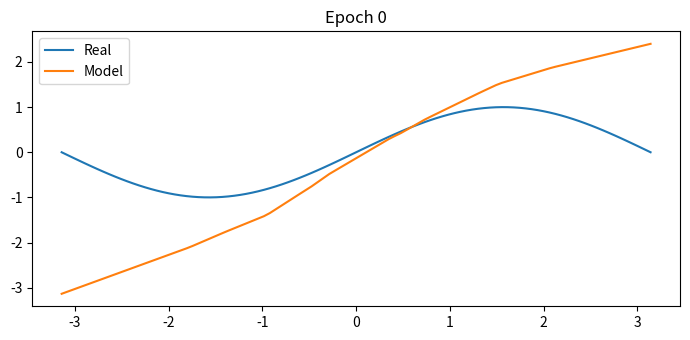
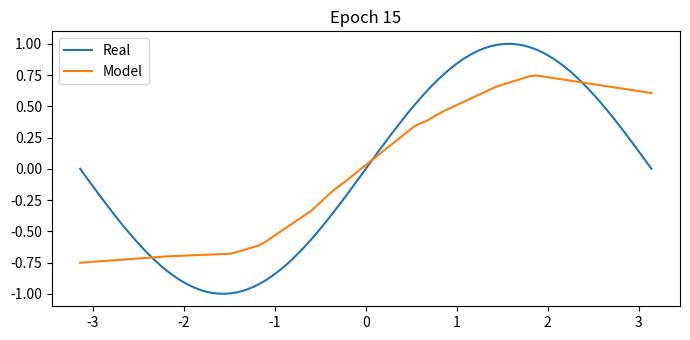
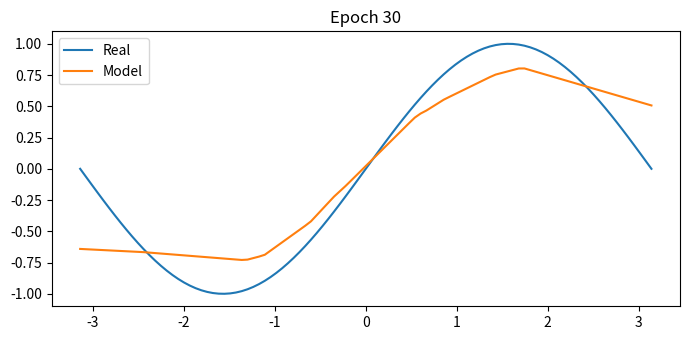
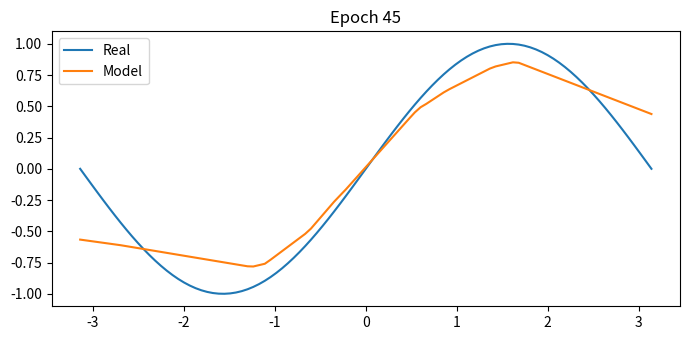
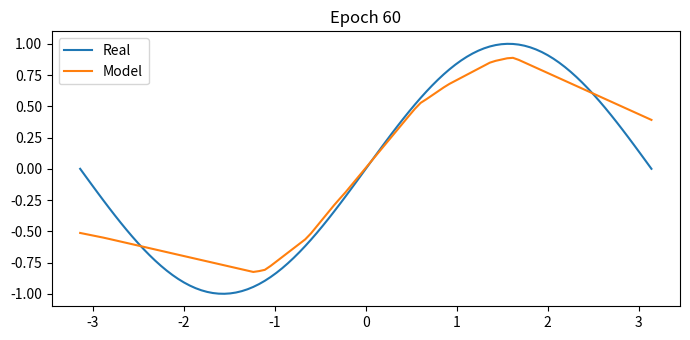
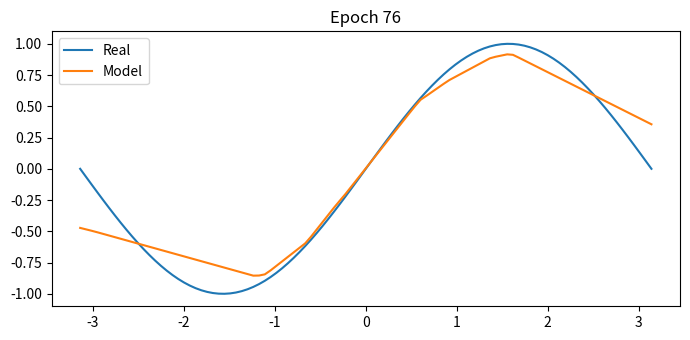
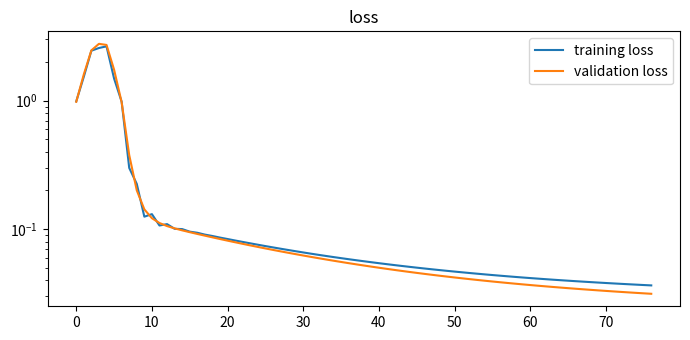

Source code (Python) for these figures, in order:
import numpy as np
import matplotlib.pyplot as plt
from matplotlib.backends.backend_pdf import PdfPages

plt.rcParams["figure.figsize"] = [7.00, 3.50]
plt.rcParams["figure.autolayout"] = True

def save_image(filename):

    p = PdfPages(filename)
    
    fig_nums = plt.get_fignums()  
    figs = [plt.figure(n) for n in fig_nums]
    
    for fig in figs: 
        fig.savefig(p, format='pdf') 
    
    p.close()

class NPLinear():

    def __init__(self, in_channels, output_channels):
        self.in_channels=in_channels
        self.out_channels=output_channels
        
        self.W=np.random.uniform(-np.sqrt(2/self.in_channels), np.sqrt(2/self.in_channels), size=(output_channels, in_channels))
        self.b=np.random.uniform(-np.sqrt(2/self.in_channels), np.sqrt(2/self.in_channels), size=(output_channels,))
        self.W_grad=np.zeros((output_channels, in_channels))
        self.b_grad=np.zeros((output_channels))

    def forward(self, inputs):
        self.inputs=inputs
        return inputs @ (self.W).T + self.b
    
    def backward(self, loss_grad):
        self.W_grad = loss_grad.T @ self.inputs
        self.b_grad = loss_grad.sum(axis=0)
        return loss_grad @ self.W

    def gd_update(self, lr):
        self.W = self.W - lr*self.W_grad
        self.b = self.b - lr*self.b_grad


class NPMSELoss():

    def forward(self, preds, targets):
        self.preds = preds
        self.targets = targets
        return np.mean((preds-targets)**2)
    
    def backward(self):
        return 2*(self.preds-self.targets)/(self.preds.shape[0]*self.preds.shape[1])


class NPReLU():

    def forward(self, input):
        self.input = input
        return np.maximum(np.zeros(input.shape[1]), input)
    
    def backward(self, loss_grad):
        return loss_grad * (self.input > np.zeros((self.input.shape[0],self.input.shape[1])))

class NPModel():        
    
    def __init__(self, in_channels, out_channels):
        self.layer1=NPLinear(in_channels, 16)
        self.relu=NPReLU()
        self.layer2=NPLinear(16, out_channels)

    def forward(self, batch):
        #Return predictions
        return self.layer2.forward(
            self.relu.forward(
            self.layer1.forward(batch)))

    def backward(self, loss_grad):
        #Set weights and biases
        z1=self.layer2.backward(loss_grad)
        z2=self.relu.backward(z1)
        self.layer1.backward(z2)

    def gd_update(self, lr):
        self.layer1.gd_update(lr)
        self.layer2.gd_update(lr)

N_TRAIN = 100
N_TEST = 1000
SIGMA_NOISE = 0.1

np.random.seed(0xDEADBEEF)
x_train = np.random.uniform(low=-np.pi, high=np.pi, size=N_TRAIN)[:, None]
y_train = np.sin(x_train) + np.random.randn(N_TRAIN, 1) * SIGMA_NOISE

x_test = np.random.uniform(low=-np.pi, high=np.pi, size=N_TEST)[:, None]
y_test = np.sin(x_test) + np.random.randn(N_TEST, 1) * SIGMA_NOISE

train_loss=[]
val_loss=[]
model=NPModel(1,1)
loss_fn=NPMSELoss()
lr = 0.1
points=np.linspace(-np.pi,np.pi, 100)[:, None]
k=0
for i in range(77):
    preds = model.forward(x_train)
    targets = y_train
    loss = loss_fn.forward(preds, targets)
    train_loss.append(loss)

    vloss=loss_fn.forward(model.forward(x_test), y_test)
    val_loss.append(vloss)

    model.backward(loss_fn.backward())
    model.gd_update(lr)
    lr=lr*0.99

    if i in [0, 15, 30, 45, 60, 76]:
        if k == 0:
            fig1=plt.figure()
        if k == 1:
            fig2=plt.figure()
        if k == 2:
            fig3=plt.figure()
        if k == 3:
            fig4=plt.figure()
        if k == 4:
            fig5=plt.figure()
        if k == 5:
            fig6=plt.figure()
        plt.plot(points, np.sin(points), label="Real")
        plt.plot(points, model.forward(points), label="Model")
        plt.legend()
        plt.title(f"Epoch {i}")
        k+=1

preds = model.forward(x_test)
targets = y_test
validation_loss = loss_fn.forward(preds, targets)
print(validation_loss)

fig7 = plt.figure()
plt.plot(range(len(train_loss)), train_loss, label="training loss")
plt.plot(range(len(val_loss)), val_loss, label="validation loss")
plt.title("loss")
plt.yscale("log")
plt.legend()


filename = "AssignmentC_2.pdf"  

save_image(filename)  
